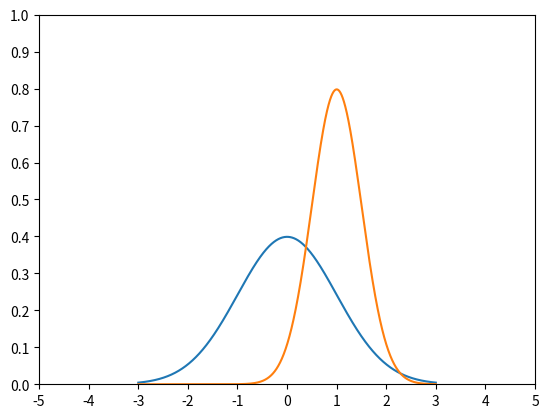

Here is the Python script that generated this plot:
from scipy.stats import norm
import matplotlib.pyplot as plt
import numpy as np

x = np.arange(-3, 3, 0.001)

axes = plt.axes()
axes.set_xlim([-5,5])
axes.set_ylim([0,1.0])
axes.set_xticks([-5,-4,-3,-2,-1,0,1,2,3,4,5])
axes.set_yticks([0,0.1,0.2,0.3,0.4,0.5,0.6,0.7,0.8,0.9,1.0])
plt.plot(x, norm.pdf(x))
plt.plot(x, norm.pdf(x,1.0, 0.5))
plt.show()
